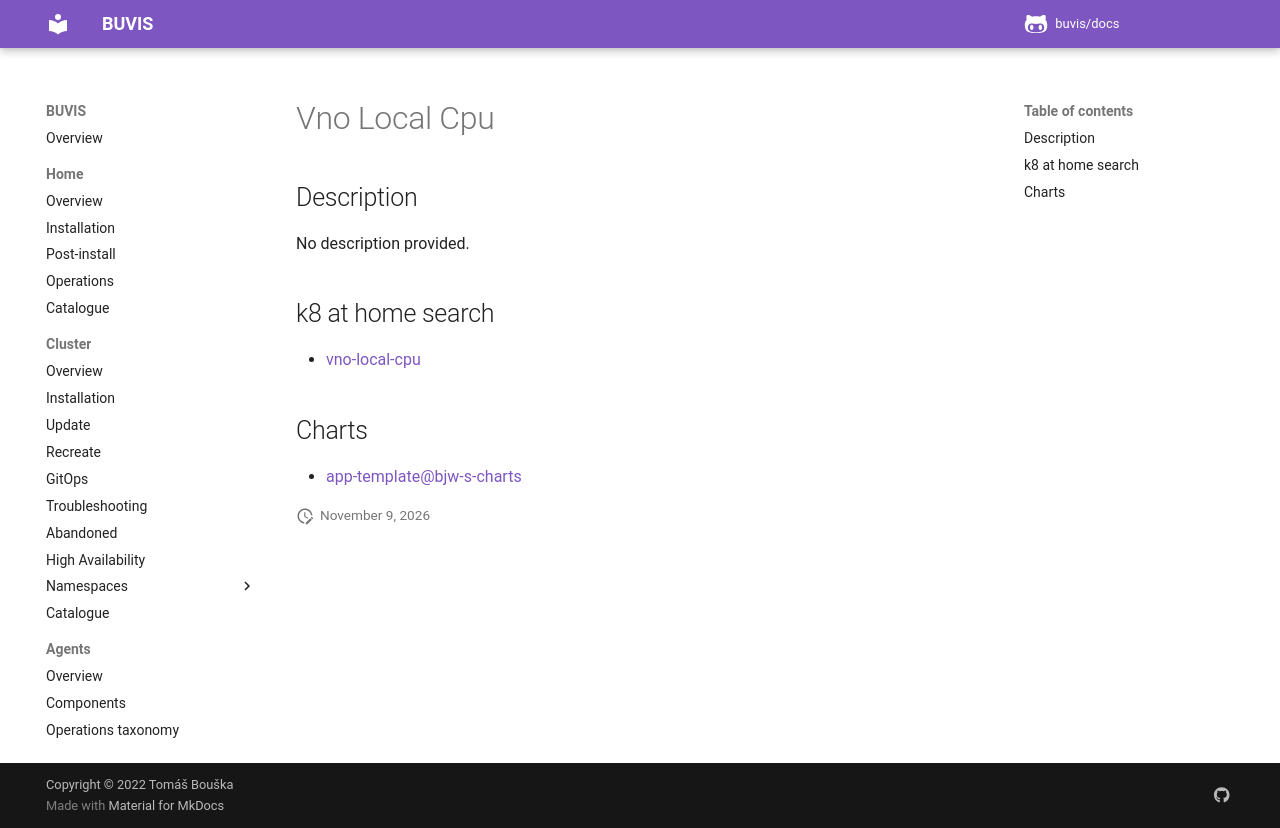

repository: buvis/docs · page: cluster/catalogue/vno-local-cpu/index.html · generator: mkdocs

# Vno Local Cpu

## Description

No description provided.

## k8 at home search

- [vno-local-cpu](https://nanne.dev/k8s-at-home-search/#/vno-local-cpu)

## Charts

- [app-template@bjw-s-charts](https://bjw-s.github.io/helm-charts/)
